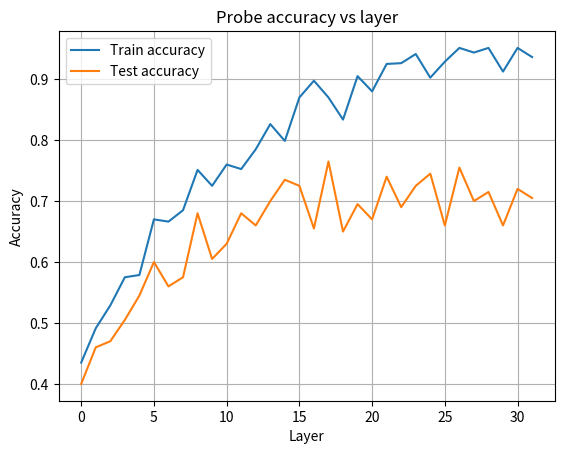

Here is the Python script that generated this plot:
import matplotlib.pyplot as plt
import os

layers = list(range(32))

train_acc = [
    0.44375,
    0.7229166666666667,
    0.69625,
    0.8604166666666667,
    0.85375,
    0.8633333333333333,
    0.91625,
    0.9183333333333333,
    0.9295833333333333,
    0.93,
    0.9170833333333334,
    0.9345833333333333,
    0.9525,
    0.9504166666666667,
    0.95625,
    0.9683333333333334,
    0.9758333333333333,
    0.9804166666666667,
    0.9679166666666666,
    0.9733333333333334,
    0.9770833333333333,
    0.9633333333333334,
    0.98,
    0.9854166666666667,
    0.9879166666666667,
    0.98125,
    0.9879166666666667,
    0.98875,
    0.9866666666666667,
    0.9891666666666666,
    0.9820833333333333,
    0.9708333333333333,
]

test_acc = [
    0.45,
    0.7283333333333334,
    0.7333333333333333,
    0.86,
    0.8416666666666667,
    0.8466666666666667,
    0.8966666666666666,
    0.9133333333333333,
    0.9066666666666666,
    0.8983333333333333,
    0.895,
    0.9083333333333333,
    0.925,
    0.9183333333333333,
    0.9183333333333333,
    0.925,
    0.9266666666666666,
    0.925,
    0.9183333333333333,
    0.9216666666666666,
    0.9283333333333333,
    0.9316666666666666,
    0.9116666666666666,
    0.945,
    0.95,
    0.9316666666666666,
    0.94,
    0.9333333333333333,
    0.9466666666666667,
    0.935,
    0.9316666666666666,
    0.9266666666666666,
]

train_accs = [
    0.33541666666666664,
    0.5029166666666667,
    0.7525,
    0.7570833333333333,
    0.84,
    0.8679166666666667,
    0.8691666666666666,
    0.9229166666666667,
    0.935,
    0.9175,
    0.93375,
    0.9516666666666667,
    0.95125,
    0.9583333333333334,
    0.97375,
    0.9716666666666667,
    0.975,
    0.9679166666666666,
    0.9708333333333333,
    0.9779166666666667,
    0.96875,
    0.97625,
    0.97875,
    0.9391666666666667,
    0.9770833333333333,
    0.98125,
    0.9825,
    0.9758333333333333,
    0.9295833333333333,
    0.9904166666666666,
    0.9933333333333333,
    0.9895833333333334,
]

test_accs = [
    0.325,
    0.5016666666666667,
    0.7916666666666666,
    0.785,
    0.8366666666666667,
    0.8516666666666667,
    0.8533333333333334,
    0.9166666666666666,
    0.9266666666666666,
    0.9083333333333333,
    0.9016666666666666,
    0.915,
    0.925,
    0.9166666666666666,
    0.9266666666666666,
    0.935,
    0.9283333333333333,
    0.9383333333333334,
    0.9316666666666666,
    0.9216666666666666,
    0.9383333333333334,
    0.9483333333333334,
    0.9416666666666667,
    0.9166666666666666,
    0.945,
    0.9466666666666667,
    0.945,
    0.9383333333333334,
    0.9083333333333333,
    0.9533333333333334,
    0.95,
    0.945,
]

train_accs = [
    0.4350, 0.4913, 0.5288, 0.5750,
    0.5787, 0.6700, 0.6663, 0.6850,
    0.7512, 0.7250, 0.7600, 0.7525,
    0.7850, 0.8263, 0.7987, 0.8700,
    0.8975, 0.8700, 0.8337, 0.9050,
    0.8800, 0.9250, 0.9263, 0.9413,
    0.9025, 0.9287, 0.9513, 0.9437,
    0.9513, 0.9125, 0.9513, 0.9363
]

test_accs = [
    0.4000, 0.4600, 0.4700, 0.5050,
    0.5450, 0.6000, 0.5600, 0.5750,
    0.6800, 0.6050, 0.6300, 0.6800,
    0.6600, 0.7000, 0.7350, 0.7250,
    0.6550, 0.7650, 0.6500, 0.6950,
    0.6700, 0.7400, 0.6900, 0.7250,
    0.7450, 0.6600, 0.7550, 0.7000,
    0.7150, 0.6600, 0.7200, 0.7050
]


plt.figure()
plt.plot(layers, train_accs, label="Train accuracy")
plt.plot(layers, test_accs, label="Test accuracy")
plt.xlabel("Layer")
plt.ylabel("Accuracy")
plt.title("Probe accuracy vs layer")
plt.legend()
plt.grid(True)
plt.show()


def plot_delta_logprob(metrics_df, title=None):
    layer_rows = metrics_df.drop(index="baseline")

    layers = [int(i.split("_")[1]) for i in layer_rows.index]
    values = layer_rows["delta_log_prob"].values

    layers, values = zip(*sorted(zip(layers, values)))

    plt.figure(figsize=(6,4))
    plt.plot(layers, values, marker="o")
    plt.axhline(0, linestyle="--")
    plt.xlabel("Layer")
    plt.ylabel("Δ log P(target)")
    if title:
        plt.title(title)
    plt.grid(True)

    base = f"figures/{title.replace(' ', '_')}"
    n = 0

    while True:
        save_path = f"{base}-{n}.png"
        if not os.path.exists(save_path):
            break
        n += 1
    plt.savefig(save_path)

def plot_rank(metrics_df, title=None):
    layer_rows = metrics_df.drop(index="baseline")

    layers = [int(i.split("_")[1]) for i in layer_rows.index]
    ranks = layer_rows["rank"].values

    layers, ranks = zip(*sorted(zip(layers, ranks)))

    plt.figure(figsize=(6,4))
    plt.plot(layers, ranks, marker="o")
    plt.gca().invert_yaxis()
    plt.xlabel("Layer")
    plt.ylabel("Rank of target (lower is better)")
    if title:
        plt.title(title)
    plt.grid(True)

    base = f"figures/{title.replace(' ', '_')}"
    n = 0

    while True:
        save_path = f"{base}-{n}.png"
        if not os.path.exists(save_path):
            break
        n += 1
    plt.savefig(save_path)
